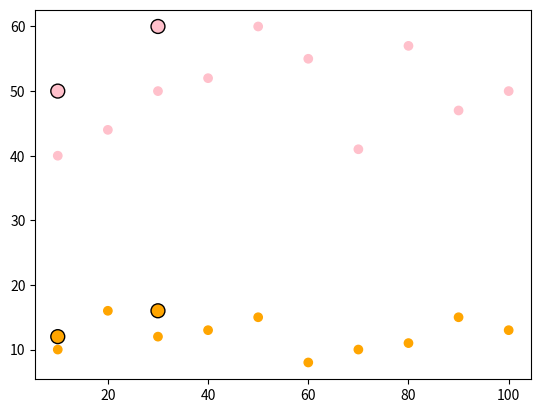

Reproduce this figure in Python.
import os
import numpy as np
import pandas as pd
import matplotlib.pyplot as plt

class Perceptron:
    def __init__(self, learning_rate=0.01, epochs=500, random_seed=1):
        self.learning_rate = learning_rate
        self.epochs = epochs
        self.random_seed = random_seed

    def fit(self, X, y):
        self.weights_ = np.zeros(X.shape[1])
        self.bias_ = 0.0

        for _ in range(self.epochs):
            for xi, target in zip(X, y):
                # update is the difference (float) between binary prediction and actual truth
                # learning rate is used to converge slowly to the sweet spot value
                update = self.learning_rate * (target - self.predict(xi))
                # update weight proportionally to current example feature values
                self.weights_ += update * xi
                # bias does not depend on any features
                self.bias_ += update

        return self

    def predict(self, X):
        return np.where(self.net_input_(X) >= 0.0, 1, 0)

    def net_input_(self, X):
        return np.dot(X, self.weights_) + self.bias_

def main():
    training_data_features = np.array([
        [10, 10], [20, 16], [30, 12], [40, 13], [50, 15], [60, 8], [70, 10], [80, 11], [90, 15], [100, 13],
        [10, 40], [20, 44], [30, 50], [40, 52], [50, 60], [60, 55], [70, 41], [80, 57], [90, 47], [100, 50]
    ])

    training_data_classifications = np.array(
        [
            0, 0, 0, 0, 0, 0, 0, 0, 0, 0,
            1, 1, 1, 1, 1, 1, 1, 1, 1, 1
        ]
    )

    p = Perceptron()
    p.fit(training_data_features, training_data_classifications)

    test_data = np.array([
        [10, 12], [10, 50],
        [30, 16], [30, 60]
    ])
    test_results = p.predict(test_data)

    fig, ax = plt.subplots()
    ax.scatter(
        training_data_features[:, 0],
        training_data_features[:, 1],
        color=np.where(training_data_classifications == 0, 'orange', 'pink')
    )

    ax.scatter(
        test_data[:, 0],
        test_data[:, 1],
        s=100, edgecolor='black', color=np.where(test_results == 0, 'orange', 'pink')
    )

    plt.show()

if __name__ == '__main__':
    main()
